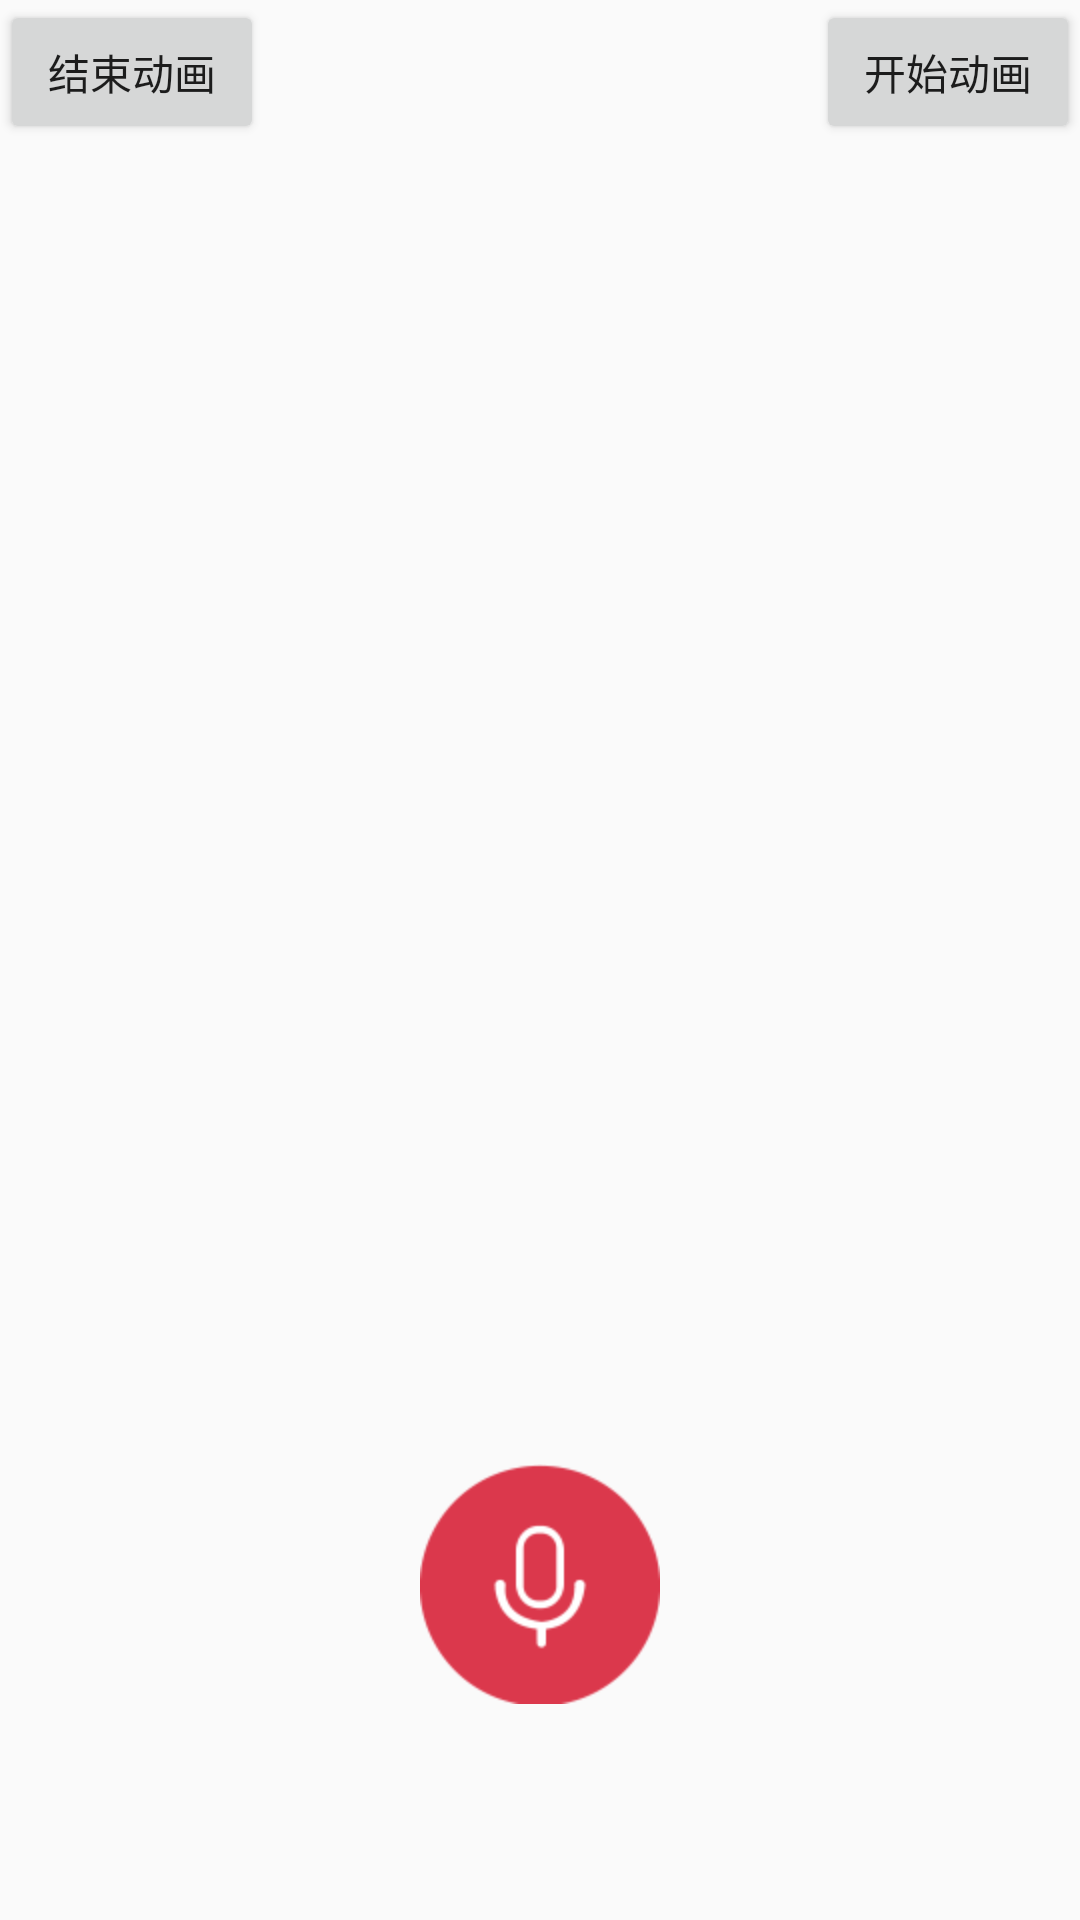

Layout XML and referenced resources for this Android screen:
<!-- AndroidManifest.xml: application theme AppTheme -->
<!-- res/layout/activity_voice.xml -->
<?xml version="1.0" encoding="utf-8"?>
<RelativeLayout xmlns:android="http://schemas.android.com/apk/res/android"
                android:layout_width="match_parent"
                android:layout_height="match_parent">

    <Button
        android:layout_width="wrap_content"
        android:layout_height="wrap_content"
        android:text="结束动画"
        android:onClick="stopAnim"/>

    <Button
        android:layout_width="wrap_content"
        android:layout_height="wrap_content"
        android:layout_alignParentRight="true"
        android:text="开始动画"
        android:onClick="startAnim"/>


    <zp.com.zpviewdemo.voice.view.VoiceWaveView
        android:id="@+id/vwv_voice"
        android:layout_width="match_parent"
        android:layout_height="223dp"
        android:layout_alignParentBottom="true"
        android:layout_centerHorizontal="true"
        android:visibility="gone"/>

    <zp.com.zpviewdemo.voice.view.VoiceIconView
        android:id="@+id/viv_icon"
        android:layout_width="match_parent"
        android:layout_height="match_parent"
        android:layout_alignParentBottom="true"
        android:layout_centerHorizontal="true"
        android:visibility="gone"/>

    <ImageView
        android:id="@+id/speech_icon"
        android:layout_width="80dp"
        android:layout_height="80dp"
        android:layout_alignParentBottom="true"
        android:layout_centerHorizontal="true"
        android:layout_gravity="center_horizontal"
        android:layout_marginBottom="72dp"
        android:background="@drawable/icon_voice"/>

</RelativeLayout>
<!-- resources referenced by this layout -->
<resources>
  <!-- drawable icon_voice: png bitmap (drawable-hdpi, 4458 bytes) -->
  <style name="AppTheme" parent="Theme.AppCompat.Light.DarkActionBar">
          
          <item name="colorPrimary">@color/colorPrimary</item>
          <item name="colorPrimaryDark">@color/colorPrimaryDark</item>
          <item name="colorAccent">@color/colorAccent</item>
      </style>
  <color name="colorPrimary">#3F51B5</color>
  <color name="colorPrimaryDark">#303F9F</color>
  <color name="colorAccent">#FF4081</color>
</resources>
